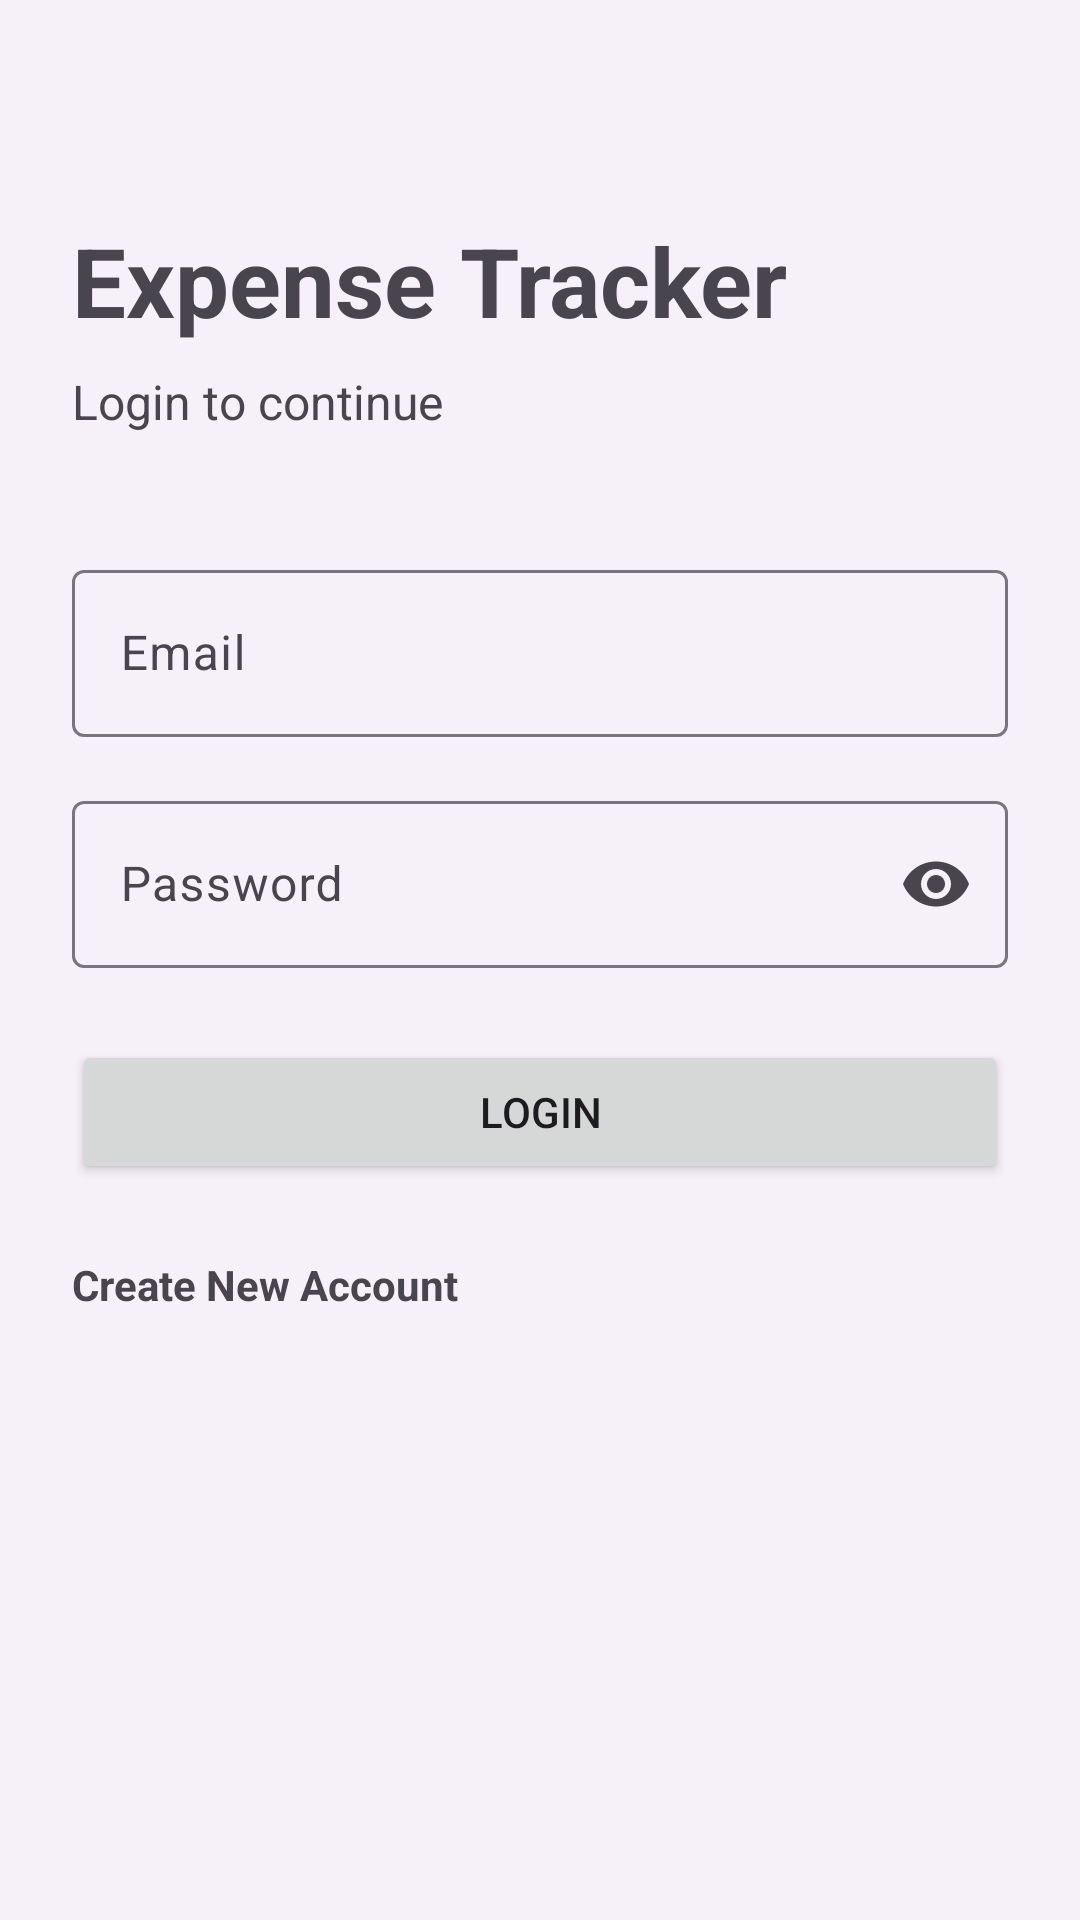

The Android layout XML behind this screen, and the referenced resources:
<!-- AndroidManifest.xml: application theme Theme.ExpenseTracker -->
<!-- res/layout/activity_login.xml -->
<?xml version="1.0" encoding="utf-8"?>
<ScrollView
    xmlns:android="http://schemas.android.com/apk/res/android"
    xmlns:app="http://schemas.android.com/apk/res-auto"
    android:layout_width="match_parent"
    android:layout_height="match_parent">

    <LinearLayout
        android:layout_width="match_parent"
        android:layout_height="wrap_content"
        android:orientation="vertical"
        android:padding="24dp">

        <TextView
            android:layout_width="wrap_content"
            android:layout_height="wrap_content"
            android:layout_marginTop="48dp"
            android:text="@string/expense_tracker"
            android:textSize="32sp"
            android:textStyle="bold" />

        <TextView
            android:layout_width="wrap_content"
            android:layout_height="wrap_content"
            android:layout_marginTop="8dp"
            android:text="@string/login_to_continue"
            android:textSize="16sp" />

        <com.google.android.material.textfield.TextInputLayout
            android:layout_width="match_parent"
            android:layout_height="wrap_content"
            android:layout_marginTop="40dp">

            <com.google.android.material.textfield.TextInputEditText
                android:id="@+id/etEmail"
                android:layout_width="match_parent"
                android:layout_height="wrap_content"
                android:autofillHints="emailAddress"
                android:hint="@string/email"
                android:inputType="textEmailAddress"
                android:minHeight="48dp"
                android:textColor="?android:attr/textColorPrimary"
                android:textColorHint="?android:attr/textColorPrimary"/>

        </com.google.android.material.textfield.TextInputLayout>

        <com.google.android.material.textfield.TextInputLayout
            android:layout_width="match_parent"
            android:layout_height="wrap_content"
            android:layout_marginTop="16dp"
            app:endIconMode="password_toggle">

            <com.google.android.material.textfield.TextInputEditText
                android:id="@+id/etPassword"
                android:layout_width="match_parent"
                android:layout_height="wrap_content"
                android:autofillHints="password"
                android:hint="@string/password"
                android:inputType="textPassword"
                android:minHeight="48dp"
                android:textColor="?android:attr/textColorPrimary"
                android:textColorHint="?android:attr/textColorPrimary"/>

        </com.google.android.material.textfield.TextInputLayout>

        <Button
            android:id="@+id/btnLogin"
            android:layout_width="match_parent"
            android:layout_height="wrap_content"
            android:layout_marginTop="24dp"
            android:text="@string/login" />

        <TextView
            android:id="@+id/tvRegister"
            android:layout_width="wrap_content"
            android:layout_height="wrap_content"
            android:layout_marginTop="24dp"
            android:text="@string/create_new_account"
            android:textStyle="bold" />

    </LinearLayout>

</ScrollView>
<!-- resources referenced by this layout -->
<resources>
  <string name="create_new_account">Create New Account</string>
  <string name="email">Email</string>
  <string name="expense_tracker">Expense Tracker</string>
  <string name="login">Login</string>
  <string name="login_to_continue">Login to continue</string>
  <string name="password">Password</string>
  <style name="Theme.ExpenseTracker" parent="Base.Theme.ExpenseTracker" />
  <style name="Base.Theme.ExpenseTracker" parent="Theme.Material3.DayNight.NoActionBar">
  
          <item name="colorPrimary">@color/purple_primary</item>
          <item name="colorSecondary">@color/purple_secondary</item>
  
          <item name="android:statusBarColor">@color/purple_primary</item>
  
          <item name="android:windowBackground">
              @color/background_light
          </item>
  
      </style>
  <color name="purple_primary">#6A4FB3</color>
  <color name="purple_secondary">#8E7CC3</color>
  <color name="background_light">#F6F0F8</color>
</resources>
